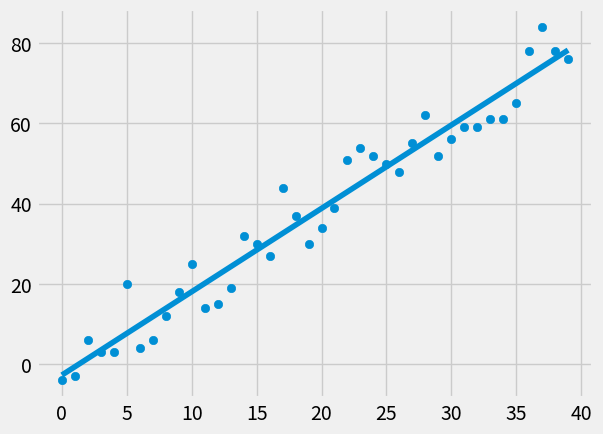

The matplotlib source for this figure:
from statistics import mean
import numpy as np 
import random
import matplotlib.pyplot as plt
from matplotlib import style 
style.use('fivethirtyeight')

#xs = np.array([1,2,3,4,5,6],dtype = np.float64)
#ys = np.array([5,4,6,5,6,7], dtype = np.float64)
#print(1+2+3+4+5+6+7+8)
def create_dataset(howMuch, var, step=2, correlation = False):
	hm = howMuch
	val  =1
	ys = []
	for i in range(hm):

		y = val + random.randrange(-var,var)
		ys.append(y)
		if correlation and correlation == 'pos':
			val+=step
		elif correlation and correlation == 'neg':
			val-=step
	xs = [i for i in range (len(ys))]

	return np.array(xs,dtype = np.float64), np.array(ys, dtype = np.float64)

def best_fit_slope(xs,ys):

	m = (mean(xs)*mean(ys) - mean(xs*ys))/((mean(xs)**2 - mean(xs**2)))
	b = mean(ys) - m*mean(xs)
	return m,b
def sq_error(ys_o,y_l):

	return sum((y_l - ys_o)**2) 

def coeff_of_det(ys_o,ys_l):
	y_mean = mean(ys_l)
	sq_error_regrr = sq_error(ys_o,ys_l)
	sq_error_y_mean = sq_error(ys_o,y_mean)
	r2 = 1 - (sq_error_regrr/sq_error_y_mean)
	return r2

xs,ys = create_dataset(40,10,2,correlation='pos')
print(xs,"\n",ys)
m,b = best_fit_slope(xs,ys)

guesses = [(m*x)+b for x in xs]
#print(guesses)
r_sq = coeff_of_det(ys,guesses)
print(m,b," Error : ",r_sq)

plt.scatter(xs,ys)

plt.plot(xs,guesses)
plt.show()